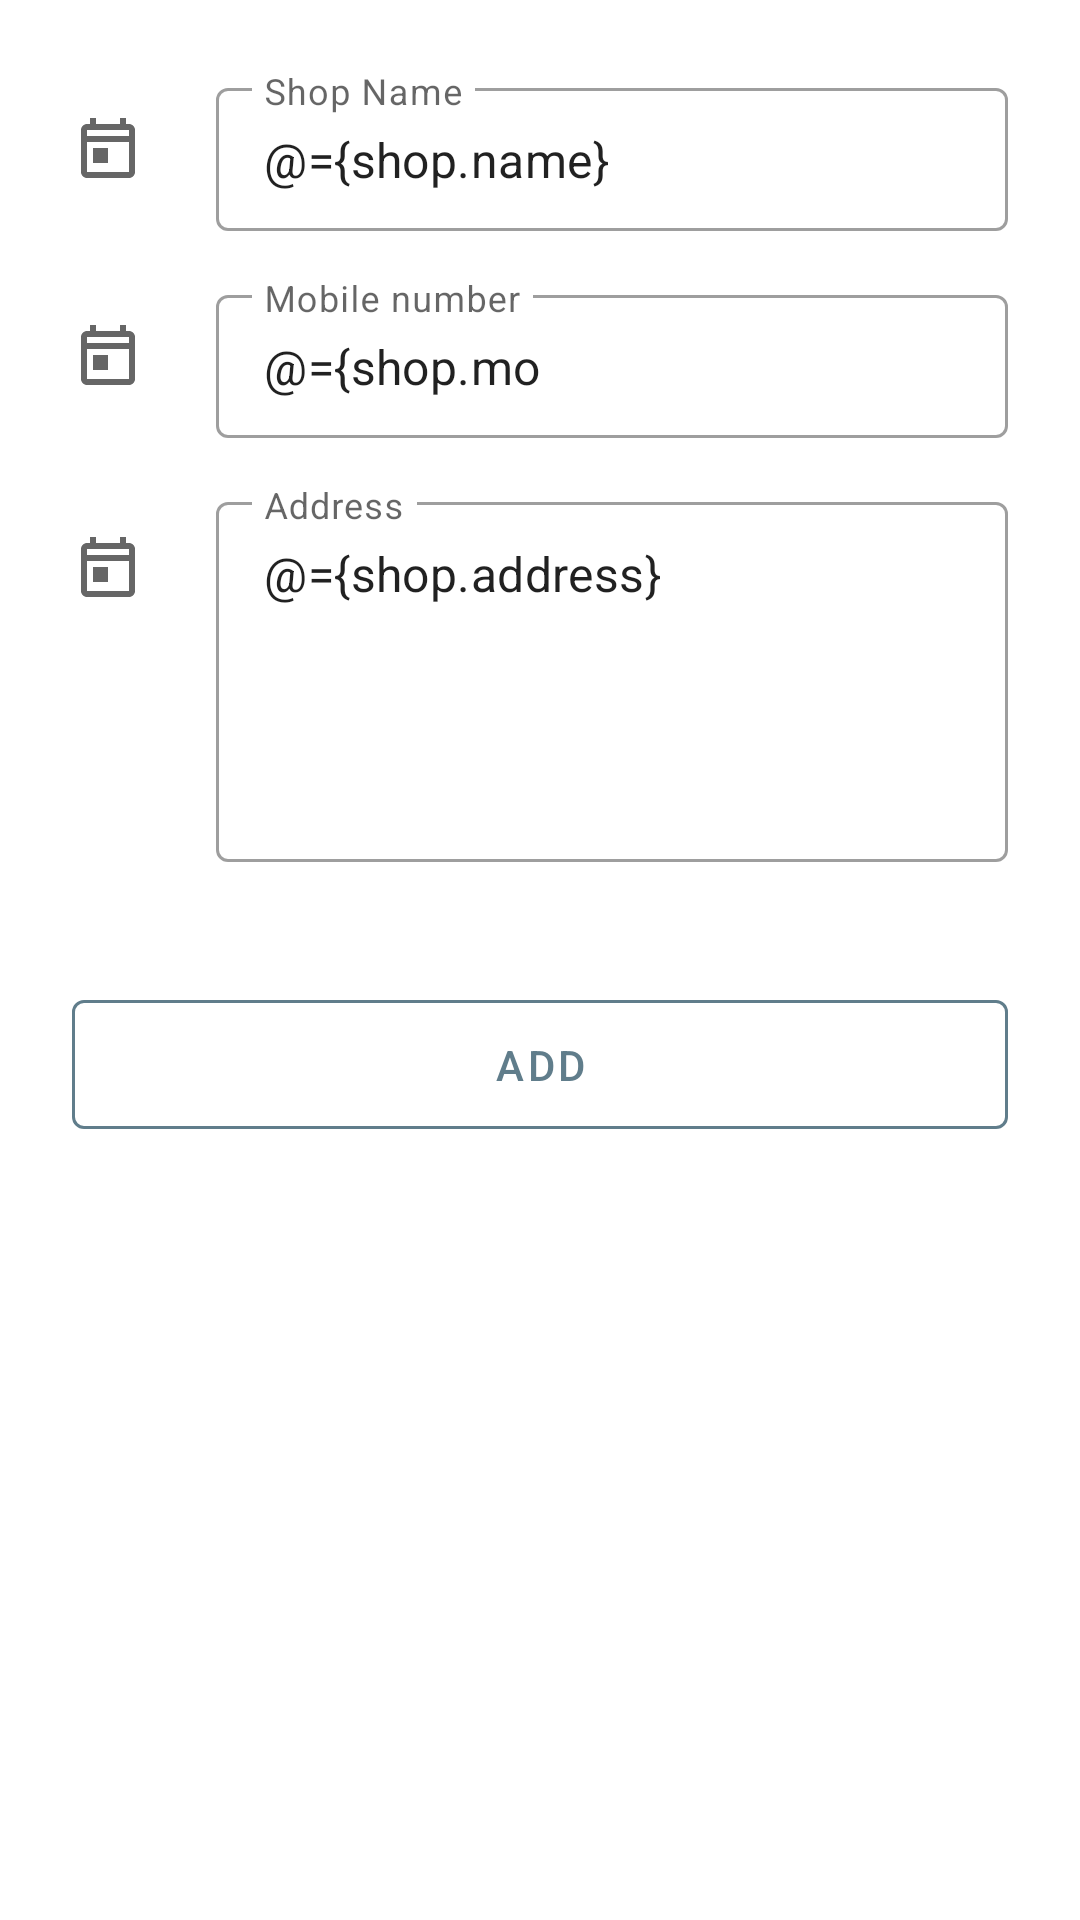

This screen was rendered from an Android layout file. Write that file and the resources it references.
<!-- AndroidManifest.xml: application theme AppTheme -->
<!-- res/layout/fragment_shop_add.xml -->
<?xml version="1.0" encoding="utf-8"?>
<layout xmlns:android="http://schemas.android.com/apk/res/android"
    xmlns:app="http://schemas.android.com/apk/res-auto"
    xmlns:tools="http://schemas.android.com/tools"
    tools:context=".shop.view.FragmentShopAdd">

    <data>

        <variable
            name="ui"
            type="com.beershop.adgaon.base.model.UI" />

        <variable
            name="shop"
            type="com.beershop.adgaon.shop.model.Shop" />
    </data>

    <ScrollView
        style="@style/LayoutMatchParent"
        android:background="@color/white">

        <androidx.appcompat.widget.LinearLayoutCompat
            android:id="@+id/layoutMain"
            style="@style/LayoutSection"
            android:orientation="vertical"
            android:padding="@dimen/spacing3x">

            <androidx.appcompat.widget.LinearLayoutCompat
                style="@style/LayoutSection"
                android:gravity="center">

                <androidx.appcompat.widget.AppCompatImageView
                    style="@style/LayoutWrapContent"
                    app:srcCompat="@drawable/ic_outline_today" />

                <com.google.android.material.textfield.TextInputLayout
                    android:id="@+id/layoutNumber"
                    style="@style/TextInputLayout"
                    android:layout_marginStart="@dimen/spacing3x">

                    <com.google.android.material.textfield.TextInputEditText
                        android:id="@+id/edName"
                        style="@style/TextInputEditText"
                        android:hint="@string/hint_shop_name"
                        android:inputType="textCapWords"
                        android:singleLine="true"
                        android:text="@={shop.name}" />
                </com.google.android.material.textfield.TextInputLayout>
            </androidx.appcompat.widget.LinearLayoutCompat>

            <androidx.appcompat.widget.LinearLayoutCompat
                style="@style/LayoutSection"
                android:layout_marginTop="@dimen/spacing2x"
                android:gravity="center">

                <androidx.appcompat.widget.AppCompatImageView
                    style="@style/LayoutWrapContent"
                    app:srcCompat="@drawable/ic_outline_today" />

                <com.google.android.material.textfield.TextInputLayout
                    android:id="@+id/layoutMobileNumber"
                    style="@style/TextInputLayout"
                    android:layout_marginStart="@dimen/spacing3x">

                    <com.google.android.material.textfield.TextInputEditText
                        android:id="@+id/edMobileNumber"
                        style="@style/TextInputEditText"
                        android:hint="@string/hint_mobile_number"
                        android:inputType="number"
                        android:maxLength="10"
                        android:singleLine="true"
                        android:text="@={shop.mobileNumber}" />
                </com.google.android.material.textfield.TextInputLayout>
            </androidx.appcompat.widget.LinearLayoutCompat>

            <androidx.appcompat.widget.LinearLayoutCompat
                style="@style/LayoutSection"
                android:layout_marginTop="@dimen/spacing2x">

                <androidx.appcompat.widget.AppCompatImageView
                    style="@style/LayoutWrapContent"
                    android:layout_marginTop="@dimen/spacing2x"
                    app:srcCompat="@drawable/ic_outline_today" />

                <com.google.android.material.textfield.TextInputLayout
                    android:id="@+id/layoutAddress"
                    style="@style/TextInputLayout"
                    android:layout_marginStart="@dimen/spacing3x">

                    <com.google.android.material.textfield.TextInputEditText
                        android:id="@+id/edAddress"
                        style="@style/TextInputEditText.Area"
                        android:hint="@string/hint_address"
                        android:text="@={shop.address}" />
                </com.google.android.material.textfield.TextInputLayout>
            </androidx.appcompat.widget.LinearLayoutCompat>

            <com.google.android.material.button.MaterialButton
                android:id="@+id/buttonAdd"
                style="@style/OutlinedButton"
                android:layout_marginTop="@dimen/spacing5x"
                android:text="@string/buttonAdd" />
        </androidx.appcompat.widget.LinearLayoutCompat>
    </ScrollView>
</layout>
<!-- resources referenced by this layout -->
<resources>
  <color name="white">#ffffff</color>
  <dimen name="spacing2x">16dp</dimen>
  <dimen name="spacing3x">24dp</dimen>
  <dimen name="spacing5x">40dp</dimen>
  <!-- drawable ic_outline_today (drawable) -->
  <vector xmlns:android="http://schemas.android.com/apk/res/android"
      android:width="24dp"
      android:height="24dp"
      android:viewportWidth="24"
      android:viewportHeight="24"
      android:tint="?attr/colorControlNormal">
      <path
          android:fillColor="@android:color/white"
          android:pathData="M19,3h-1L18,1h-2v2L8,3L8,1L6,1v2L5,3c-1.11,0 -2,0.9 -2,2v14c0,1.1 0.89,2 2,2h14c1.1,0 2,-0.9 2,-2L21,5c0,-1.1 -0.9,-2 -2,-2zM19,19L5,19L5,9h14v10zM19,7L5,7L5,5h14v2zM7,11h5v5L7,16z" />
  </vector>
  <string name="buttonAdd">@string/add</string>
  <string name="hint_address">Address</string>
  <string name="hint_mobile_number">Mobile number</string>
  <string name="hint_shop_name">Shop Name</string>
  <style name="LayoutMatchParent">
          <item name="android:layout_width">match_parent</item>
          <item name="android:layout_height">match_parent</item>
      </style>
  <style name="LayoutSection">
          <item name="android:layout_width">match_parent</item>
          <item name="android:layout_height">wrap_content</item>
      </style>
  <style name="LayoutWrapContent">
          <item name="android:layout_width">wrap_content</item>
          <item name="android:layout_height">wrap_content</item>
      </style>
  <style name="OutlinedButton" parent="Widget.MaterialComponents.Button.OutlinedButton">
          <item name="android:layout_width">match_parent</item>
          <item name="android:layout_height">@dimen/buttonHeight</item>
          <item name="android:minWidth">@dimen/buttonMinWidth</item>
          <item name="strokeColor">@color/colorPrimary</item>
      </style>
  <style name="TextInputEditText">
          <item name="android:layout_width">match_parent</item>
          <item name="android:layout_height">wrap_content</item>
      </style>
  <style name="TextInputEditText.Area">
          <item name="android:layout_height">@dimen/editTextArea</item>
          <item name="android:inputType">textCapWords|textMultiLine</item>
          <item name="android:gravity">top</item>
      </style>
  <style name="TextInputLayout" parent="Widget.MaterialComponents.TextInputLayout.OutlinedBox.Dense">
          <item name="android:layout_width">match_parent</item>
          <item name="android:layout_height">wrap_content</item>
      </style>
  <style name="AppTheme" parent="Theme.MaterialComponents.DayNight.DarkActionBar">
  
          
          <item name="colorPrimary">@color/colorPrimary</item>
          <item name="colorPrimaryVariant">@color/colorPrimaryDark</item>
          <item name="colorOnPrimary">@color/white</item>
  
          
          <item name="colorSecondary">@color/colorAccent</item>
          <item name="colorSecondaryVariant">@color/colorAccent</item>
          <item name="colorOnSecondary">@color/black</item>
  
          
          <item name="android:statusBarColor" tools:targetApi="l">?attr/colorPrimaryVariant</item>
  
          
  
      </style>
  <dimen name="buttonHeight">55dp</dimen>
  <dimen name="buttonMinWidth">140dp</dimen>
  <color name="colorPrimary">#607D8B</color>
  <dimen name="editTextArea">120dp</dimen>
  <color name="colorPrimaryDark">#455A64</color>
  <color name="colorAccent">#FF9800</color>
  <color name="black">#000000</color>
</resources>
